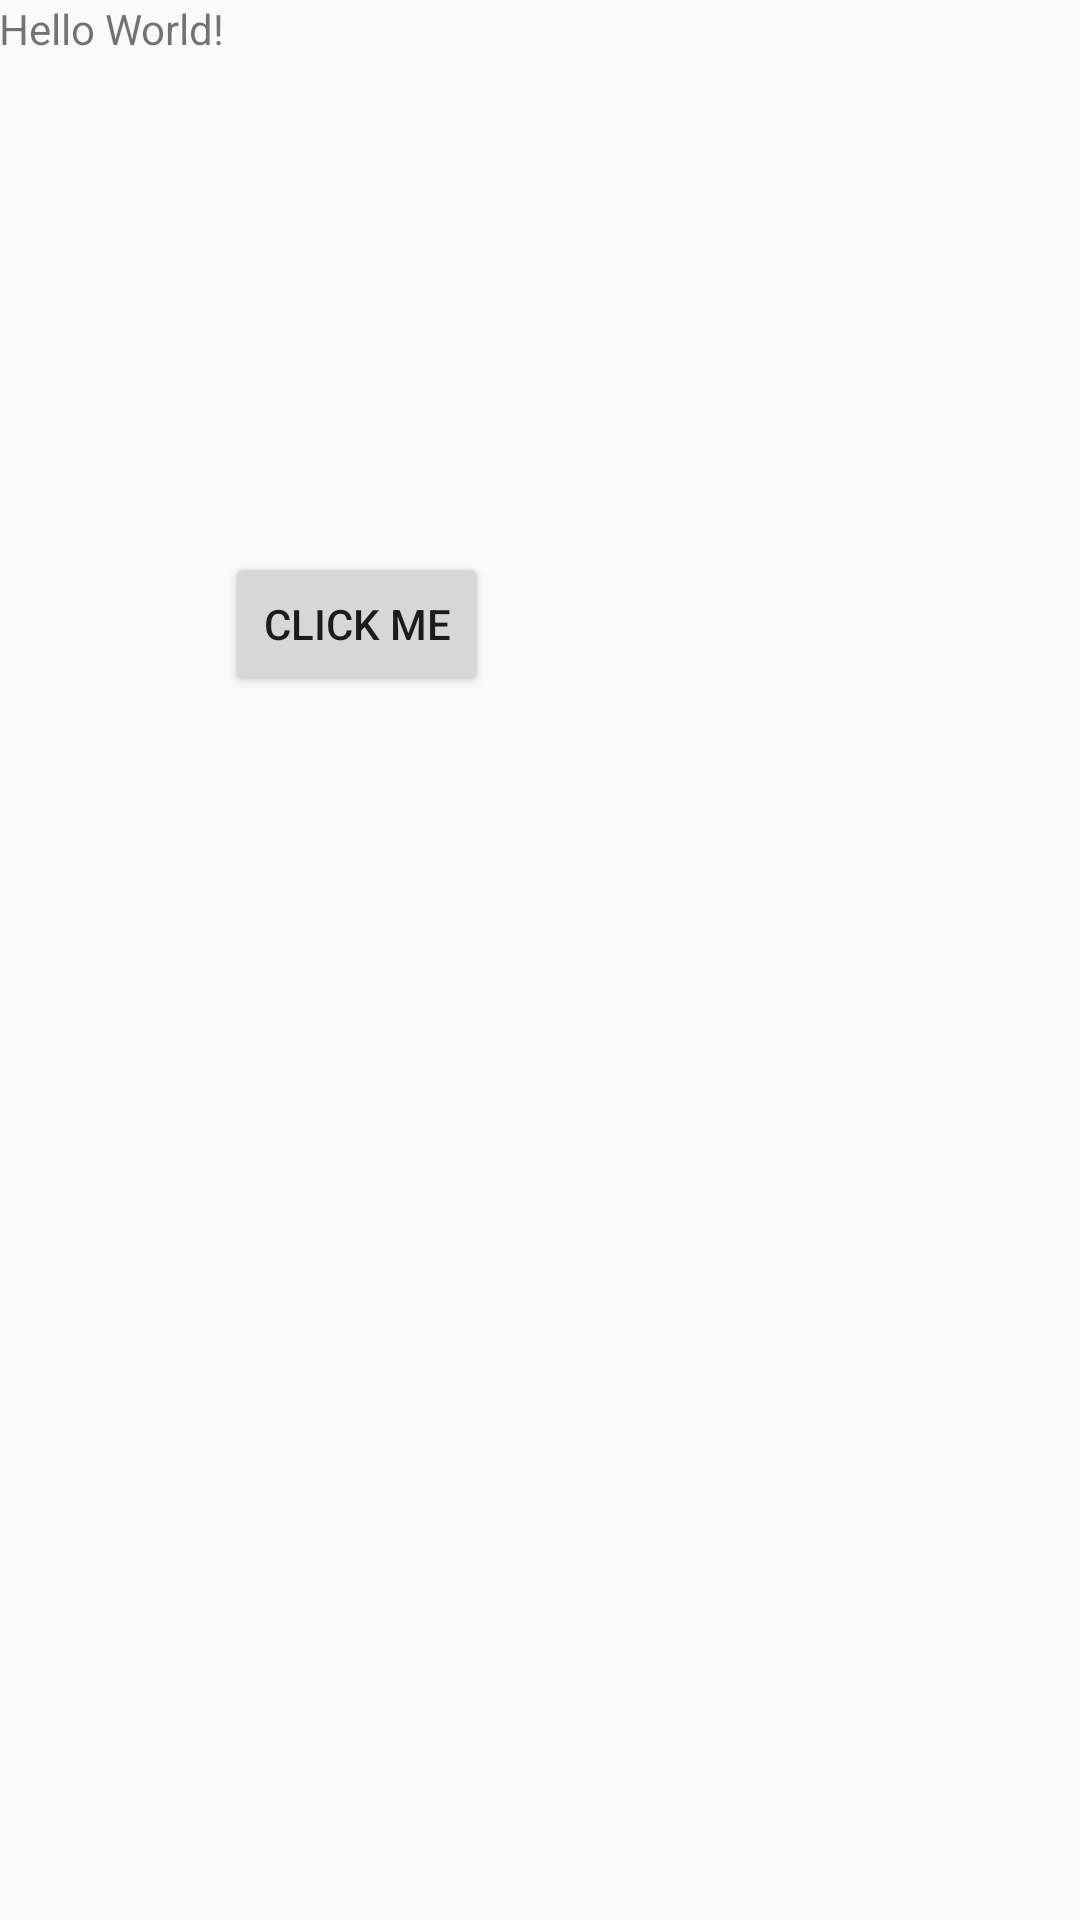

The Android layout XML behind this screen, and the referenced resources:
<!-- AndroidManifest.xml: application theme HiddenTitleTheme -->
<!-- res/layout/activity_home_page.xml -->
<?xml version="1.0" encoding="utf-8"?>
<RelativeLayout xmlns:android="http://schemas.android.com/apk/res/android"
    xmlns:tools="http://schemas.android.com/tools"
    android:id="@+id/activity_home_page"
    android:layout_width="match_parent"
    android:layout_height="match_parent"
    android:paddingBottom="@dimen/activity_vertical_margin"
    android:paddingLeft="@dimen/activity_horizontal_margin"
    android:paddingRight="@dimen/activity_horizontal_margin"
    android:paddingTop="@dimen/activity_vertical_margin"
    tools:context="example.honorsproject.HomePage">

    <TextView
        android:layout_width="wrap_content"
        android:layout_height="wrap_content"
        android:text="Hello World!"
        android:id="@+id/textView2" />

    <Button
        android:text="Click Me"
        android:layout_width="wrap_content"
        android:layout_height="wrap_content"
        android:id="@+id/button"
        android:layout_below="@+id/textView2"
        android:layout_toRightOf="@+id/textView2"
        android:layout_toEndOf="@+id/textView2"
        android:layout_marginTop="165dp" />
</RelativeLayout>
<!-- resources referenced by this layout -->
<resources>
  <style name="HiddenTitleTheme" parent="AppTheme">
          <item name="windowNoTitle">true</item>
          <item name="windowActionBar">false</item>
      </style>
  <style name="AppTheme" parent="Theme.AppCompat.Light.DarkActionBar">
  
          
          <item name="colorPrimary">@color/colorPrimary</item>
          <item name="colorPrimaryDark">@color/colorPrimaryDark</item>
          <item name="colorAccent">@color/colorAccent</item>
      </style>
  <color name="colorPrimary">#8FE864</color>
  <color name="colorPrimaryDark">#8FE864</color>
  <color name="colorAccent">#ff0a0a</color>
</resources>
